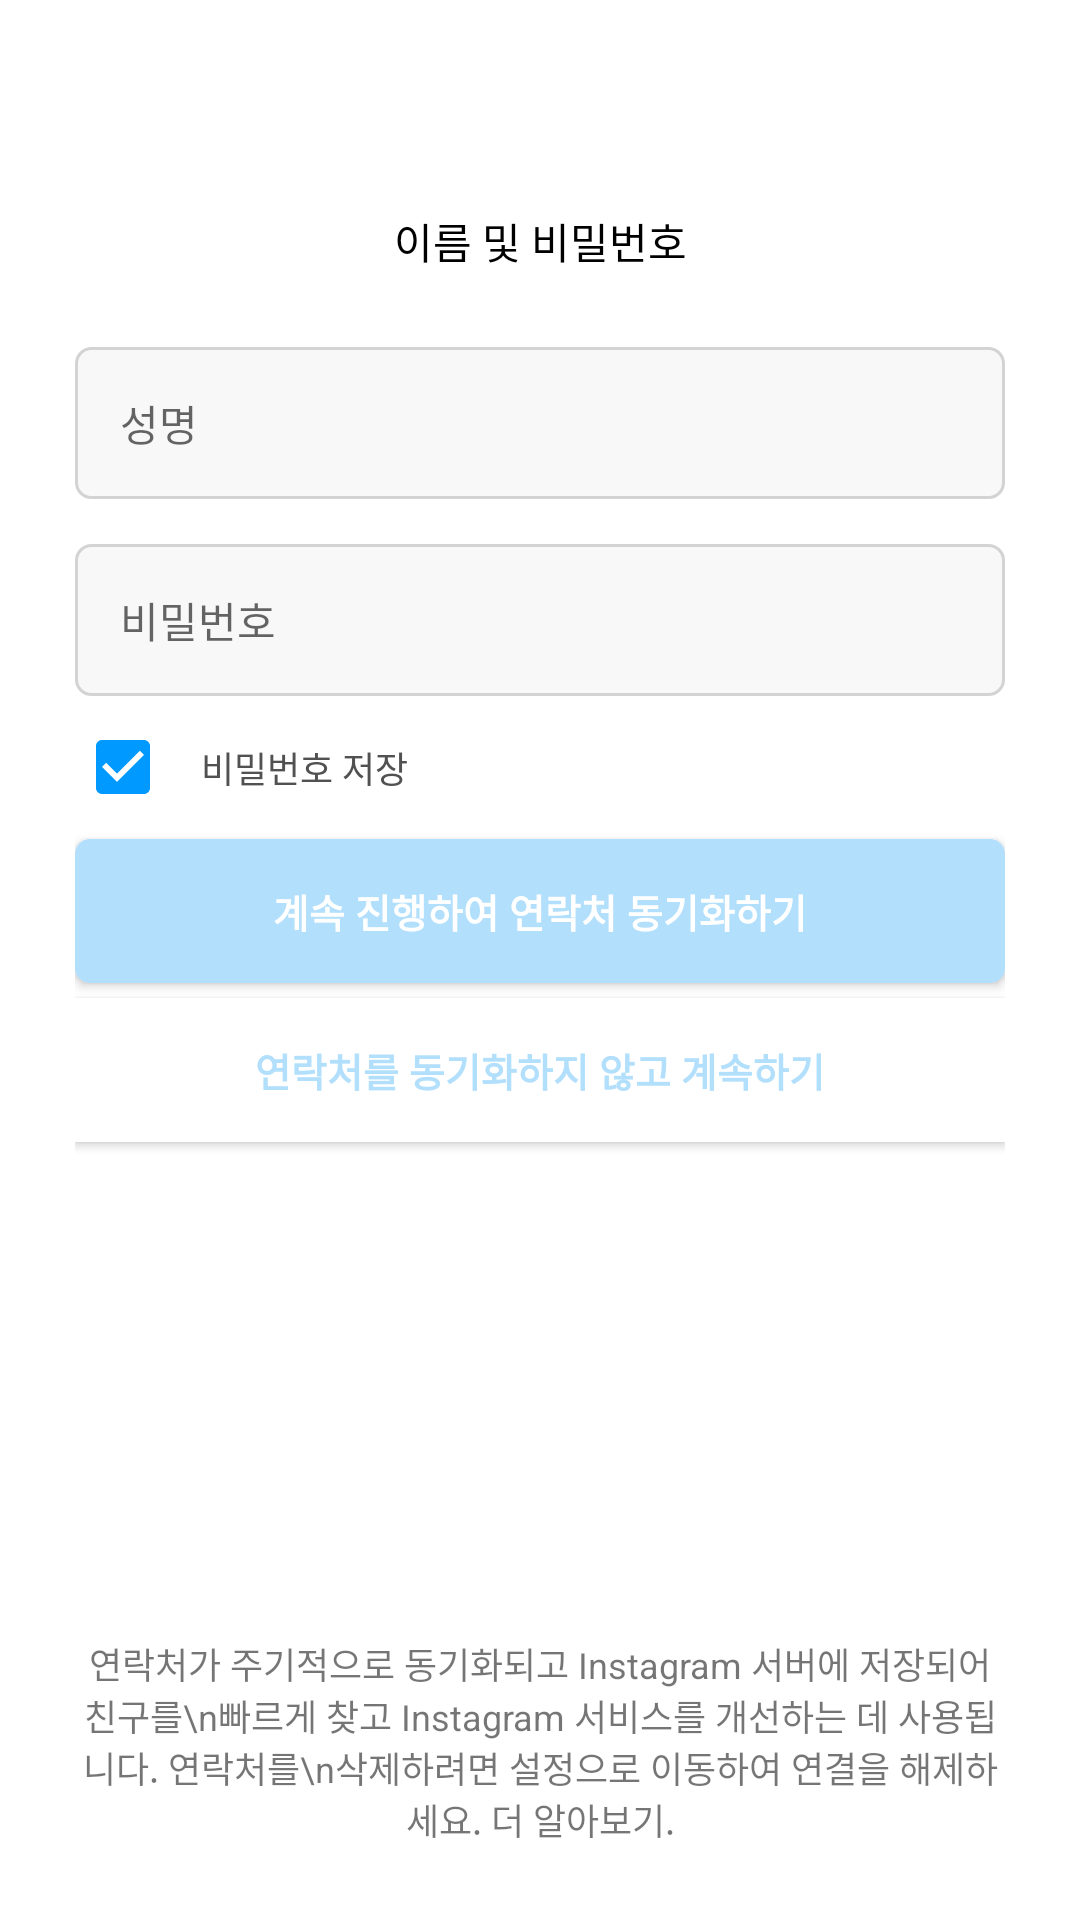

Layout XML and referenced resources for this Android screen:
<!-- AndroidManifest.xml: application theme Theme.UMCAndroidInstagramCloneCoding -->
<!-- res/layout/activity_signup.xml -->
<?xml version="1.0" encoding="utf-8"?>
<androidx.constraintlayout.widget.ConstraintLayout xmlns:android="http://schemas.android.com/apk/res/android"
    android:layout_width="match_parent"
    android:layout_height="match_parent"
    android:paddingLeft="25dp"
    android:paddingRight="25dp"
    android:background="@color/white"
    xmlns:app="http://schemas.android.com/apk/res-auto">

    <TextView
        android:id="@+id/signup_title"
        android:layout_width="wrap_content"
        android:layout_height="wrap_content"
        android:text="이름 및 비밀번호"
        android:textColor="@color/black"
        android:textSize="14sp"
        android:layout_marginTop="70dp"
        app:layout_constraintStart_toStartOf="parent"
        app:layout_constraintEnd_toEndOf="parent"
        app:layout_constraintTop_toTopOf="parent" />

    <androidx.constraintlayout.widget.ConstraintLayout
        android:id="@+id/signup_name"
        android:layout_width="match_parent"
        android:layout_height="wrap_content"
        android:background="@drawable/round_border_gray"
        android:padding="15dp"
        android:layout_marginTop="25dp"
        app:layout_constraintTop_toBottomOf="@id/signup_title"
        app:layout_constraintStart_toStartOf="parent"
        app:layout_constraintEnd_toEndOf="parent">

        <EditText
            android:id="@+id/signup_name_text"
            android:layout_width="0dp"
            android:layout_height="wrap_content"
            android:textSize="14sp"
            android:hint="성명"
            android:textColor="#707070"
            android:paddingRight="5dp"
            android:background="@android:color/transparent"
            app:layout_constraintTop_toTopOf="parent"
            app:layout_constraintBottom_toBottomOf="parent"
            app:layout_constraintStart_toStartOf="parent"
            app:layout_constraintEnd_toStartOf="@id/signup_name_cancel"/>

        <ImageButton
            android:id="@+id/signup_name_cancel"
            android:layout_width="0dp"
            android:layout_height="0dp"
            android:src="@drawable/text_cancel_black"
            android:scaleType="fitXY"
            android:background="@android:color/transparent"
            android:padding="3dp"
            android:visibility="invisible"
            app:layout_constraintDimensionRatio="1:1"
            app:layout_constraintTop_toTopOf="@id/signup_name_text"
            app:layout_constraintBottom_toBottomOf="@id/signup_name_text"
            app:layout_constraintEnd_toEndOf="parent" />

    </androidx.constraintlayout.widget.ConstraintLayout>

    <androidx.constraintlayout.widget.ConstraintLayout
        android:id="@+id/signup_pwd"
        android:layout_width="match_parent"
        android:layout_height="wrap_content"
        android:background="@drawable/round_border_gray"
        android:padding="15dp"
        android:layout_marginTop="15dp"
        app:layout_constraintTop_toBottomOf="@id/signup_name"
        app:layout_constraintStart_toStartOf="parent"
        app:layout_constraintEnd_toEndOf="parent">

        <EditText
            android:id="@+id/signup_pwd_text"
            android:layout_width="0dp"
            android:layout_height="wrap_content"
            android:textSize="14sp"
            android:hint="비밀번호"
            android:textColor="#707070"
            android:paddingRight="5dp"
            android:inputType="textPassword"
            android:background="@android:color/transparent"
            app:layout_constraintTop_toTopOf="parent"
            app:layout_constraintBottom_toBottomOf="parent"
            app:layout_constraintStart_toStartOf="parent"
            app:layout_constraintEnd_toEndOf="parent" />

    </androidx.constraintlayout.widget.ConstraintLayout>

    <CheckBox
        android:id="@+id/signup_remember_pwd"
        android:layout_width="wrap_content"
        android:layout_height="wrap_content"
        android:text="비밀번호 저장"
        android:textSize="12sp"
        android:textColor="#515151"
        android:padding="10dp"
        android:layout_marginTop="5dp"
        android:checked="true"
        android:buttonTint="@color/primary_blue"
        app:layout_constraintStart_toStartOf="parent"
        app:layout_constraintTop_toBottomOf="@id/signup_pwd" />

    <Button
        android:id="@+id/signup_number_connect"
        android:layout_width="match_parent"
        android:layout_height="wrap_content"
        android:text="계속 진행하여 연락처 동기화하기"
        android:textSize="13sp"
        android:textColor="@color/white"
        android:textStyle="bold"
        android:background="@drawable/round_border_unclick_blue"
        android:layout_marginTop="5dp"
        android:padding="12dp"
        android:clickable="false"
        app:layout_constraintTop_toBottomOf="@id/signup_remember_pwd"
        app:layout_constraintStart_toStartOf="parent" />

    <Button
        android:id="@+id/signup_number_disconnect"
        android:layout_width="match_parent"
        android:layout_height="wrap_content"
        android:text="연락처를 동기화하지 않고 계속하기"
        android:textSize="13sp"
        android:textColor="@color/unclick_blue"
        android:background="@color/white"
        android:layout_marginTop="5dp"
        android:textStyle="bold"
        android:padding="12dp"
        android:clickable="false"
        app:layout_constraintTop_toBottomOf="@id/signup_number_connect"
        app:layout_constraintStart_toStartOf="parent" />

    <TextView
        android:layout_width="wrap_content"
        android:layout_height="wrap_content"
        android:text="연락처가 주기적으로 동기화되고 Instagram 서버에 저장되어 친구를\n빠르게 찾고 Instagram 서비스를 개선하는 데 사용됩니다. 연락처를\n삭제하려면 설정으로 이동하여 연결을 해제하세요. 더 알아보기."
        android:textSize="12sp"
        android:gravity="center"
        android:layout_marginBottom="25dp"
        app:layout_constraintStart_toStartOf="parent"
        app:layout_constraintEnd_toEndOf="parent"
        app:layout_constraintBottom_toBottomOf="parent" />

</androidx.constraintlayout.widget.ConstraintLayout>
<!-- resources referenced by this layout -->
<resources>
  <color name="black">#FF000000</color>
  <color name="primary_blue">#0099FF</color>
  <color name="unclick_blue">#B2DFFC</color>
  <color name="white">#FFFFFFFF</color>
  <!-- drawable round_border_gray (drawable) -->
  <?xml version="1.0" encoding="utf-8"?>
  <shape xmlns:android="http://schemas.android.com/apk/res/android">
  
      <stroke
          android:color="#D3D3D3"
          android:width="1dp" />
  
      <corners
          android:radius="5dp" />
  
      <solid
          android:color="#F8F8F8" />
  
  </shape>
  <!-- drawable round_border_unclick_blue (drawable) -->
  <?xml version="1.0" encoding="utf-8"?>
  <shape xmlns:android="http://schemas.android.com/apk/res/android">
  
      <corners
          android:radius="5dp" />
  
      <solid
          android:color="#B2DFFC" />
  
  </shape>
  <style name="Theme.UMCAndroidInstagramCloneCoding" parent="Theme.AppCompat.Light.DarkActionBar">
          
          <item name="colorPrimary">@color/black</item>
          <item name="colorPrimaryVariant">@color/purple_700</item>
          <item name="colorOnPrimary">@color/white</item>
          
          <item name="colorSecondary">@color/teal_200</item>
          <item name="colorSecondaryVariant">@color/teal_700</item>
          <item name="colorOnSecondary">@color/black</item>
          
          <item name="android:statusBarColor" tools:targetApi="l">?attr/colorOnPrimary</item>
          
          <item name="android:windowLightStatusBar" tools:Api="m">true</item>
          
          <item name="android:windowTranslucentStatus">true</item>
          
          
          <item name="windowNoTitle">true</item>
          
      </style>
  <color name="purple_700">#FF3700B3</color>
  <color name="teal_200">#FF03DAC5</color>
  <color name="teal_700">#FF018786</color>
</resources>
